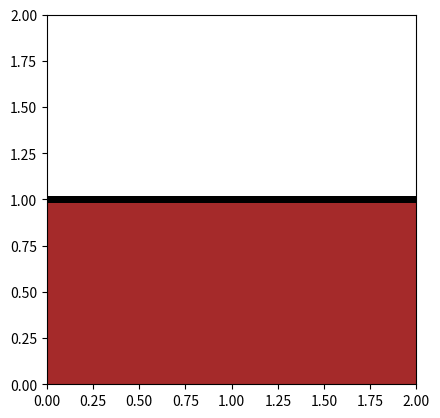

This chart was generated by the following Python code:
import numpy as np
import matplotlib.pyplot as plt

fig = plt.figure()
ax = fig.add_subplot(1, 1, 1)

rect = plt.Rectangle((0, 0), 2, 1, color="brown", alpha=1)
circ = plt.Circle((1, 1.5), 0.25, color="yellow")
line = plt.Line2D([0, 2], [1, 1], color="black", linewidth=5)

y1 = np.linspace(0.5, 1.5, 20)
y2 = np.linspace(1.5, 0.5, 20)
y  = np.concatenate((y1, y2))

for i in range(len(y)):
    circ = plt.Circle((1, y[i]), 0.25, color="yellow")
    
    ax.add_patch(circ)
    ax.add_patch(rect)
    ax.add_line(line)

    plt.gca().set_aspect("equal")
    plt.ylim(0,2)
    plt.xlim(0,2)
    
    plt.pause(0.05)
    circ.remove()
    
plt.close()
